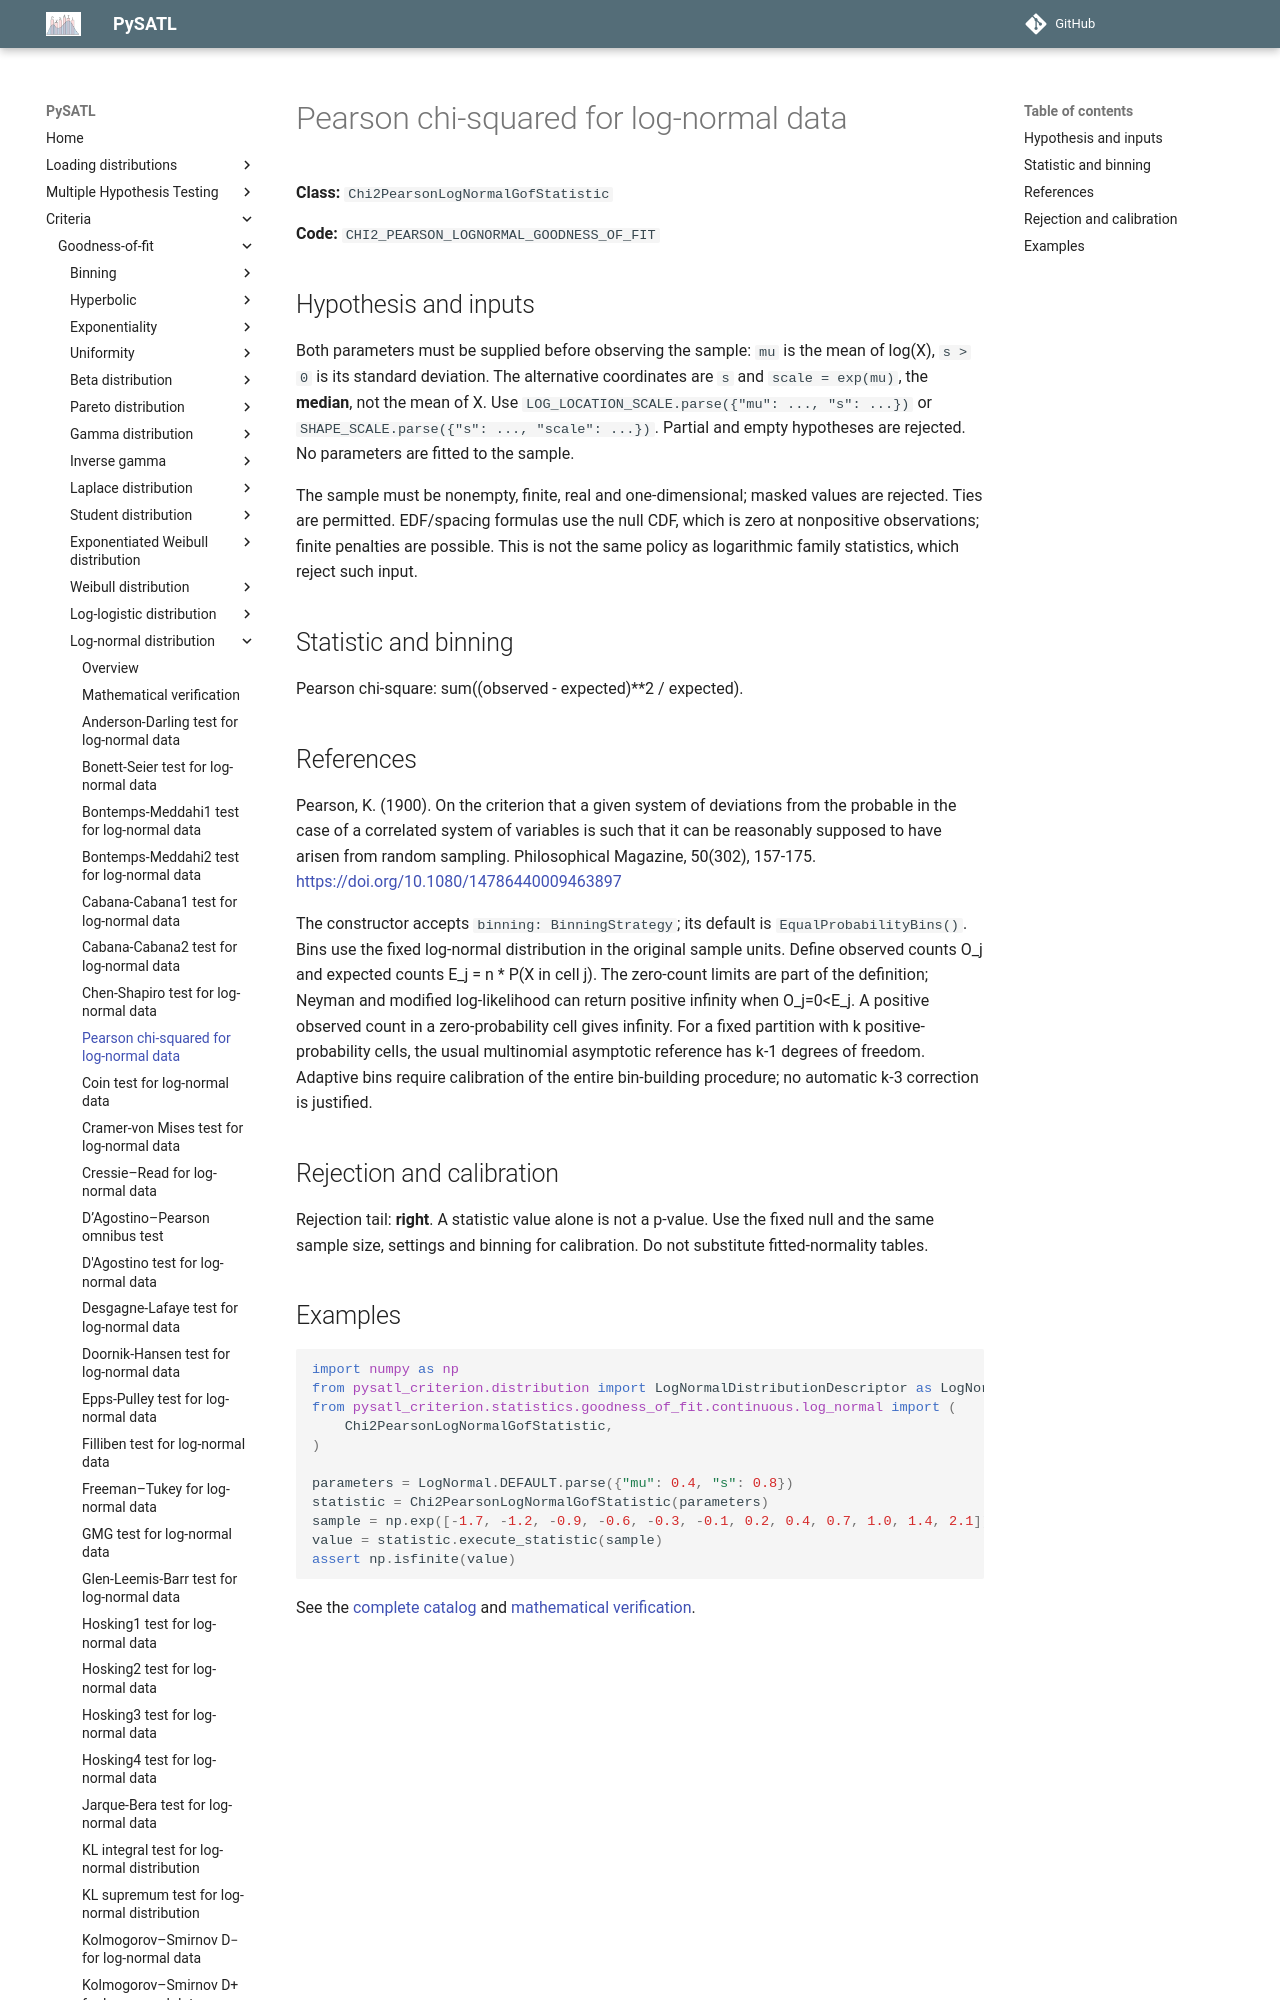

repository: PySATL/pysatl-criterion · page: en/main/criteria/goodness-of-fit/log-normal/chi2_pearson_log_normal_criterion/index.html · generator: mkdocs

# Pearson chi-squared for log-normal data

**Class:** `Chi2PearsonLogNormalGofStatistic`

**Code:** `CHI2_PEARSON_LOGNORMAL_GOODNESS_OF_FIT`

## Hypothesis and inputs

Both parameters must be supplied before observing the sample: `mu` is the
mean of log(X), `s > 0` is its standard deviation. The alternative coordinates
are `s` and `scale = exp(mu)`, the **median**, not the mean of X.
Use `LOG_LOCATION_SCALE.parse({"mu": ..., "s": ...})` or
`SHAPE_SCALE.parse({"s": ..., "scale": ...})`. Partial and empty hypotheses
are rejected. No parameters are fitted to the sample.

The sample must be nonempty, finite, real and one-dimensional; masked values
are rejected. Ties are permitted. EDF/spacing formulas use the null CDF, which
is zero at nonpositive observations; finite penalties are possible. This is
not the same policy as logarithmic family statistics, which reject such input.

## Statistic and binning

Pearson chi-square: sum((observed - expected)**2 / expected).
